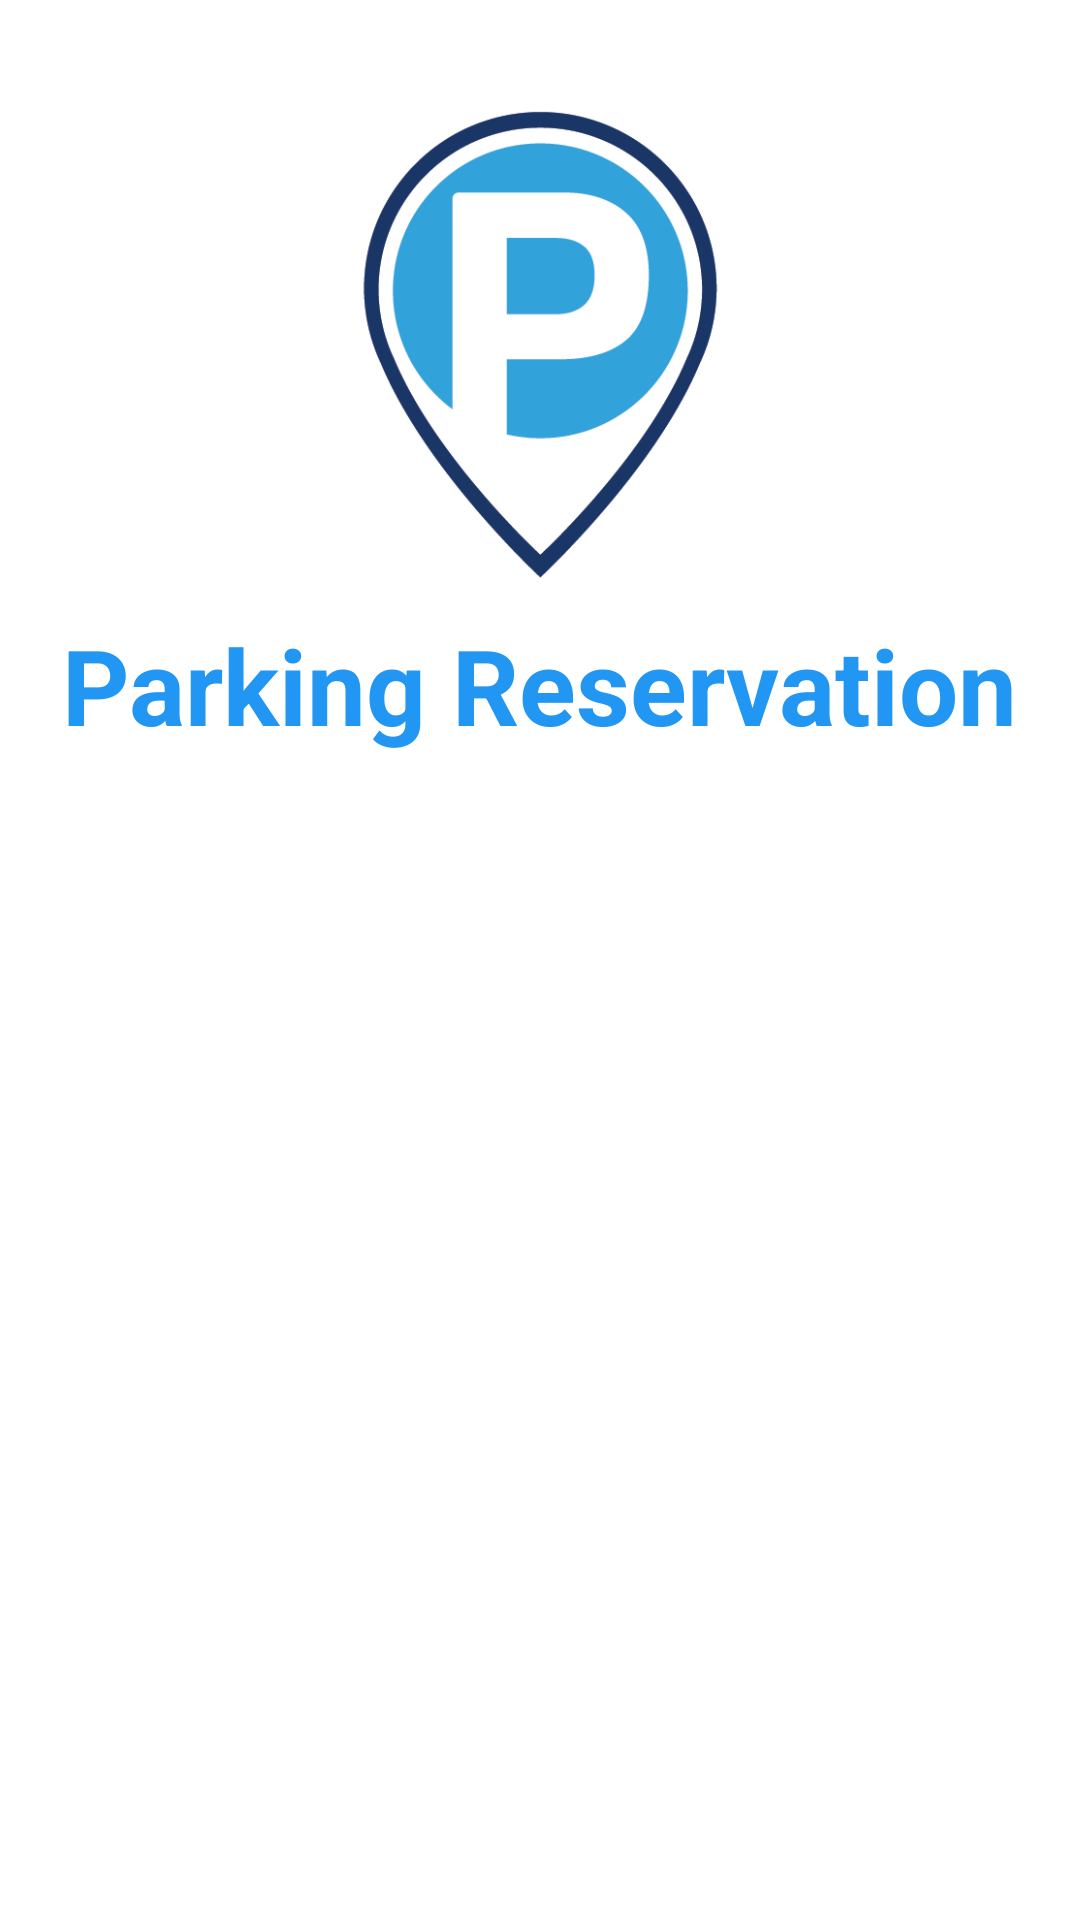

This screen was rendered from an Android layout file. Write that file and the resources it references.
<!-- AndroidManifest.xml: application theme Theme.Android_proektna -->
<!-- res/layout/parking_places_activity.xml -->
<?xml version="1.0" encoding="utf-8"?>
<RelativeLayout xmlns:android="http://schemas.android.com/apk/res/android"
    xmlns:app="http://schemas.android.com/apk/res-auto"
    xmlns:tools="http://schemas.android.com/tools"
    android:layout_width="match_parent"
    android:layout_height="match_parent"
    tools:context=".ParkingPlacesActivity">
    <ImageView
        android:id="@+id/logo"
        android:layout_width="180dp"
        android:layout_height="180dp"
        android:layout_marginTop="25dp"
        android:layout_centerHorizontal="true"
        android:src="@drawable/logoo"/>
    <TextView
        android:id="@+id/textView2"
        android:layout_below="@+id/logo"
        android:layout_width="wrap_content"
        android:layout_height="wrap_content"
        android:layout_centerHorizontal="true"
        android:text="@string/parking_reservation"
        android:textStyle="bold"
        android:textColor="@color/blue"
        android:textSize="35sp" />
    <TextView
        android:layout_below="@+id/textView2"
        android:id="@+id/chosen_date_parking"
        android:layout_width="wrap_content"
        android:layout_height="wrap_content"
        android:layout_centerHorizontal="true"/>

    <androidx.recyclerview.widget.RecyclerView
        android:id="@+id/parking_recycler_view_list"
        android:scrollbars="vertical"
        android:layout_width="match_parent"
        android:layout_height="match_parent"
        android:layout_marginTop="30dp"
        android:padding="4dp"
        android:layout_below="@+id/chosen_date_parking"/>

</RelativeLayout>
<!-- resources referenced by this layout -->
<resources>
  <color name="blue">#2196F3</color>
  <!-- drawable logoo: png bitmap (drawable, 22061 bytes) -->
  <string name="parking_reservation">Parking Reservation</string>
  <style name="Theme.Android_proektna" parent="Theme.MaterialComponents.DayNight.DarkActionBar">
          
          <item name="colorPrimary">@color/blue</item>
          <item name="colorPrimaryVariant">@color/purple_700</item>
          <item name="colorOnPrimary">@color/white</item>
          
          <item name="colorSecondary">@color/teal_200</item>
          <item name="colorSecondaryVariant">@color/teal_700</item>
          <item name="colorOnSecondary">@color/black</item>
          
          <item name="android:statusBarColor" tools:targetApi="l">?attr/colorPrimaryVariant</item>
          
      </style>
  <color name="purple_700">#FF3700B3</color>
  <color name="white">#FFFFFFFF</color>
  <color name="teal_200">#FF03DAC5</color>
  <color name="teal_700">#FF018786</color>
  <color name="black">#FF000000</color>
</resources>
